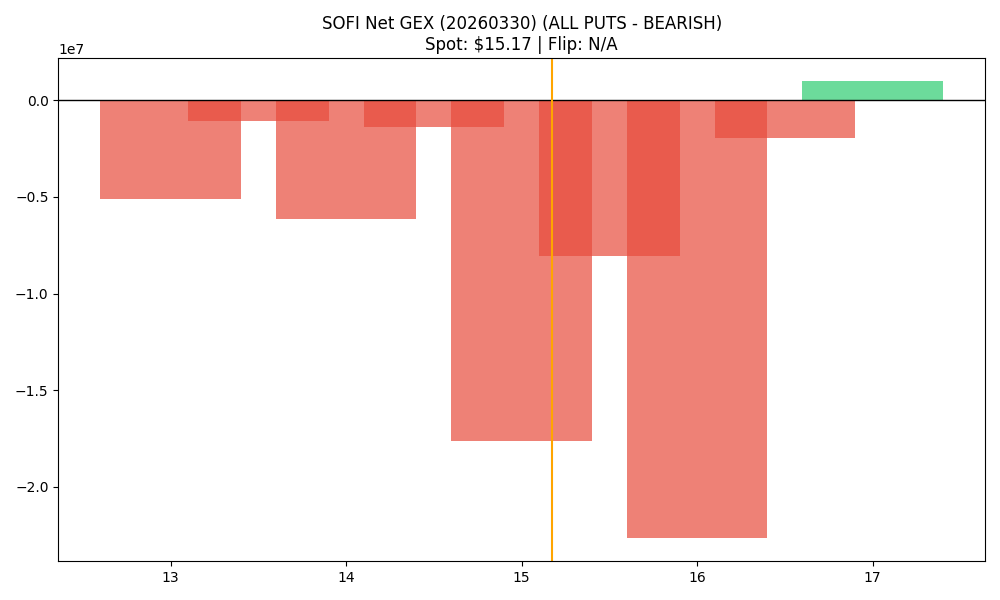

The table this chart was drawn from, first rows:
strike, call_gex, put_gex, call_dex, put_dex, net_greek_delta, net_gex
13.0, 86017, 5219279, 843336, -9734758, -0.15, -5133262
13.5, 12857, 1090710, 98221, -2080765, -0.1974, -1077853
14.0, 1343693, 7505549, 7700461, -17700483, -0.1376, -6161856
14.5, 526718, 1905105, 1650949, -3520382, -0.143, -1378387
15.0, 1271302, 18877770, 4033554, -47197369, -0.3654, -17606468
15.5, 468982, 8543375, 1013094, -17020507, -0.49, -8074393
16.0, 2002992, 24662968, 3869295, -85592281, -0.5373, -22659977
16.5, 2344684, 4291333, 2731869, -17455907, -0.4318, -1946649
17.0, 10843336, 9848734, 18023584, -55673510, -0.2545, 994601
